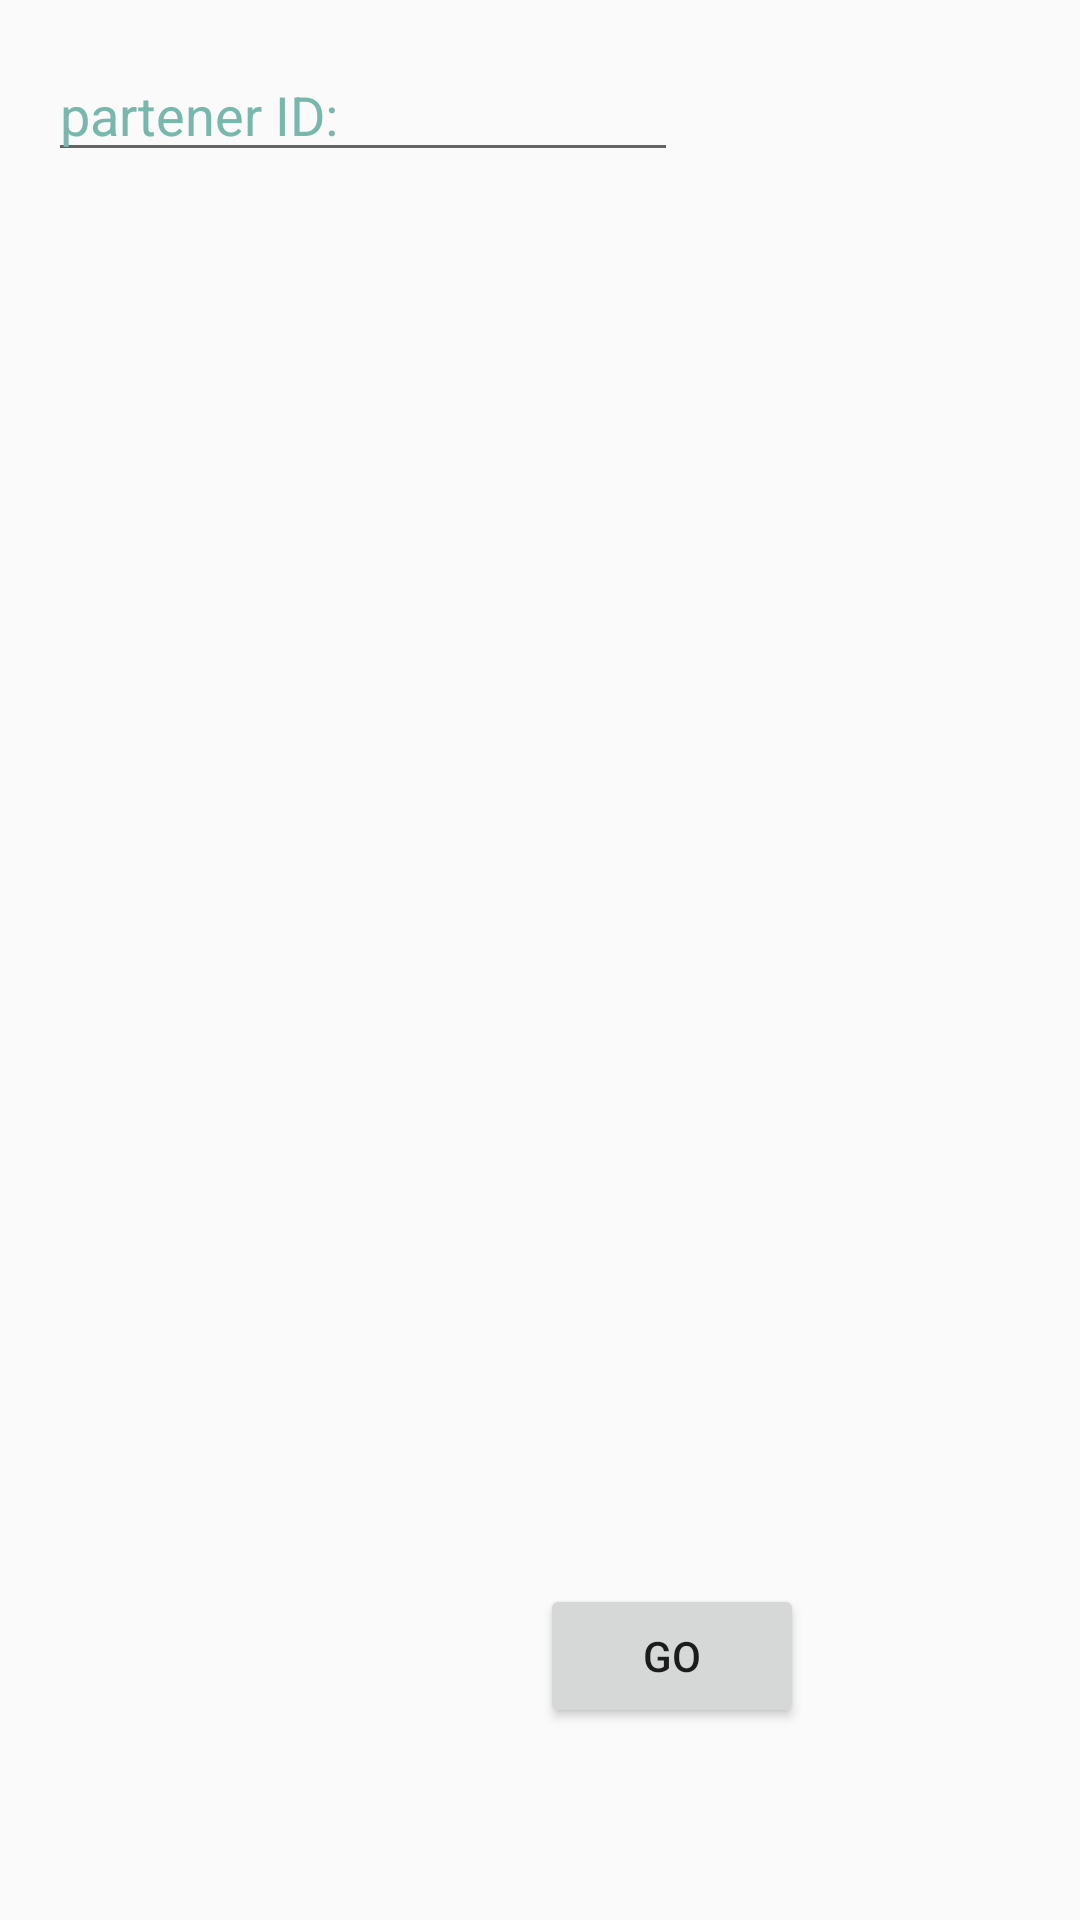

Layout XML and referenced resources for this Android screen:
<!-- AndroidManifest.xml: application theme AppTheme -->
<!-- res/layout/activity_get_id.xml -->
<?xml version="1.0" encoding="utf-8"?>
<RelativeLayout xmlns:android="http://schemas.android.com/apk/res/android"
    xmlns:tools="http://schemas.android.com/tools"
    android:layout_width="match_parent"
    android:layout_height="match_parent"
    android:paddingBottom="@dimen/activity_vertical_margin"
    android:paddingLeft="@dimen/activity_horizontal_margin"
    android:paddingRight="@dimen/activity_horizontal_margin"
    android:paddingTop="@dimen/activity_vertical_margin"
    tools:context="com.sistemGPS.GetID">

    <TextView
        android:text=""
        android:layout_width="wrap_content"
        android:layout_height="wrap_content"
        android:layout_alignParentTop="true"
        android:layout_centerHorizontal="true"
        android:layout_marginTop="57dp"
        android:id="@+id/textView6" />

    <TextView
        android:text=""
        android:layout_width="wrap_content"
        android:layout_height="wrap_content"
        android:layout_below="@+id/textView6"
        android:layout_alignRight="@+id/textView6"
        android:layout_alignEnd="@+id/textView6"
        android:layout_marginTop="43dp"
        android:id="@+id/textView7" />

    <EditText
        android:layout_width="wrap_content"
        android:layout_height="wrap_content"
        android:inputType="numberDecimal|numberSigned"
        android:ems="10"
        android:id="@+id/editTextid"
        android:hint="partener ID:"
        android:layout_below="@+id/editText"
        android:layout_alignParentLeft="true"
        android:layout_alignParentRight = "true"
        android:layout_alignParentStart="true"
        android:textColorHint="#78b7ac"
        />



    <Button
    android:layout_width="wrap_content"
    android:layout_height="wrap_content"
    android:text="Go"
    android:id="@+id/buttonID"
    android:layout_marginBottom="48dp"
        android:layout_alignParentBottom="true"
        android:layout_toRightOf="@+id/textView7"
        android:layout_toEndOf="@+id/textView7" />
</RelativeLayout>
<!-- resources referenced by this layout -->
<resources>
  <dimen name="activity_horizontal_margin">16dp</dimen>
  <dimen name="activity_vertical_margin">16dp</dimen>
  <style name="AppTheme" parent="Theme.AppCompat.Light">
          
      </style>
</resources>
